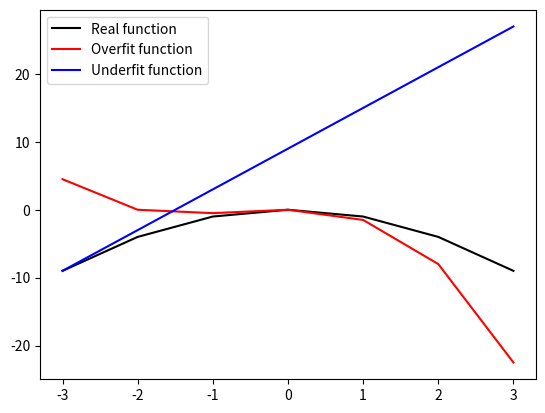

This figure's Python source:
import matplotlib.pyplot as plt

def real_funct(x):
    return [-(i**2) for i in x]

def over_funct(x):
    return [-0.5*(i**3) - (i**2) for i in x]

def under_funct(x):
    return [6*i + 9 for i in x]

#create x values, and run them through each function
x = range(-3, 4, 1)
real_y = real_funct(x)
over_y = over_funct(x)
under_y = under_funct(x)

#Use matplotlib to plot the functions so they can be visually compared.
plt.plot(x, real_y, 'k', label='Real function')
plt.plot(x, over_y, 'r', label='Overfit function')
plt.plot(x, under_y, 'b', label='Underfit function')
plt.legend()
plt.show()

#Output the data in a well formatted way, for the more numerically inclined.
print("An underfit model may output something like this:")
for i in range(0, 7):
    print("x: "+ str(x[i]) + ", real y: " + str(real_y[i]) + ", y: " + str(under_y[i]))

print("An overfit model may look a little like this")
for i in range(0, 7):
    print("x: "+ str(x[i]) + ", real y: " + str(real_y[i]) + ", y: " + str(over_y[i]))